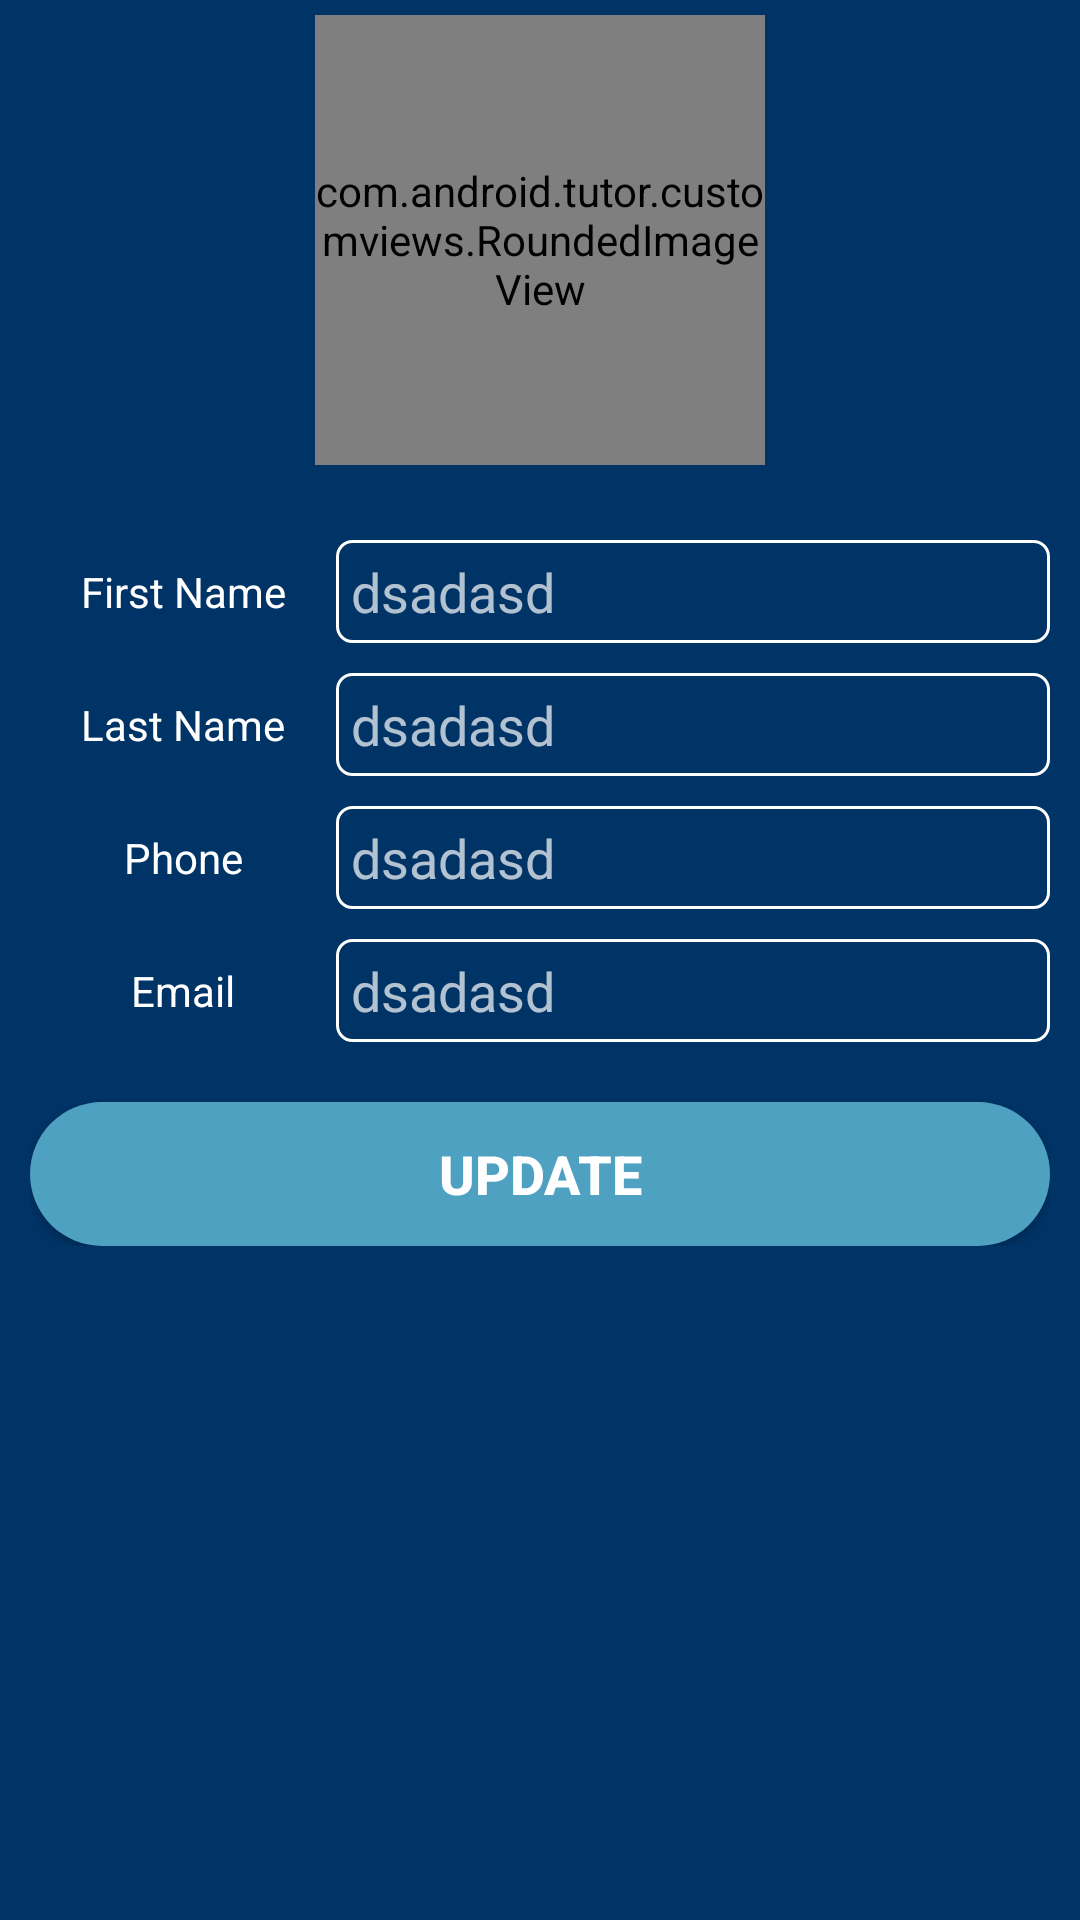

The Android layout XML behind this screen, and the referenced resources:
<!-- AndroidManifest.xml: application theme Theme.AppCompat.NoActionBar -->
<!-- res/layout/activity_profile.xml -->
<?xml version="1.0" encoding="utf-8"?>
<LinearLayout xmlns:android="http://schemas.android.com/apk/res/android"
    xmlns:app="http://schemas.android.com/apk/res-auto"
    xmlns:tools="http://schemas.android.com/tools"
    android:layout_width="match_parent"
    android:layout_height="match_parent"
    android:background="@color/colorDarkBlue"
    android:gravity="center_horizontal"
    android:orientation="vertical"
    tools:context="com.android.tutor.activities.ProfileActivity">

    <com.android.tutor.customviews.RoundedImageView
        android:id="@+id/profileIMG"
        android:layout_width="150dp"
        android:layout_height="150dp"
        android:layout_margin="5dp"
        android:src="@drawable/logo" />

    <android.support.v4.widget.NestedScrollView
        android:layout_width="match_parent"
        android:layout_height="wrap_content">

        <LinearLayout
            android:layout_width="match_parent"
            android:layout_height="wrap_content"
            android:orientation="vertical"
            android:padding="10dp">

            <LinearLayout
                android:layout_width="match_parent"
                android:layout_height="wrap_content"
                android:layout_marginTop="10dp"
                android:gravity="center_horizontal"
                android:orientation="horizontal"
                android:weightSum="1">

                <TextView
                    android:layout_width="0dp"
                    android:layout_height="match_parent"
                    android:layout_weight="0.3"
                    android:gravity="center"
                    android:text="First Name"
                    android:textColor="@color/colorWhite" />

                <EditText
                    android:id="@+id/firstNameET"
                    android:layout_width="0dp"
                    android:layout_height="wrap_content"
                    android:layout_weight="0.7"
                    android:background="@drawable/round_border_bg"
                    android:hint="dsadasd"
                    android:padding="5dp"
                    android:text="" />


            </LinearLayout>

            <LinearLayout
                android:layout_width="match_parent"
                android:layout_height="wrap_content"
                android:layout_marginTop="10dp"
                android:gravity="center_horizontal"
                android:orientation="horizontal"
                android:weightSum="1">

                <TextView
                    android:layout_width="0dp"
                    android:layout_height="match_parent"
                    android:layout_weight="0.3"
                    android:gravity="center"
                    android:text="Last Name"
                    android:textColor="@color/colorWhite" />

                <EditText
                    android:id="@+id/lastNameET"
                    android:layout_width="0dp"
                    android:layout_height="wrap_content"
                    android:layout_weight="0.7"
                    android:background="@drawable/round_border_bg"
                    android:hint="dsadasd"
                    android:padding="5dp"
                    android:text="" />


            </LinearLayout>

            <LinearLayout
                android:layout_width="match_parent"
                android:layout_height="wrap_content"
                android:layout_marginTop="10dp"
                android:gravity="center_horizontal"
                android:orientation="horizontal"
                android:weightSum="1">

                <TextView
                    android:layout_width="0dp"
                    android:layout_height="match_parent"
                    android:layout_weight="0.3"
                    android:gravity="center"
                    android:text="Phone"
                    android:textColor="@color/colorWhite" />

                <EditText
                    android:id="@+id/phoneET"
                    android:layout_width="0dp"
                    android:layout_height="wrap_content"
                    android:layout_weight="0.7"
                    android:background="@drawable/round_border_bg"
                    android:hint="dsadasd"
                    android:padding="5dp"
                    android:text="" />


            </LinearLayout>

            <LinearLayout
                android:layout_width="match_parent"
                android:layout_height="wrap_content"
                android:layout_marginTop="10dp"
                android:gravity="center_horizontal"
                android:orientation="horizontal"
                android:weightSum="1">

                <TextView
                    android:layout_width="0dp"
                    android:layout_height="match_parent"
                    android:layout_weight="0.3"
                    android:gravity="center"
                    android:text="Email"
                    android:textColor="@color/colorWhite" />

                <EditText
                    android:id="@+id/emailET"
                    android:layout_width="0dp"
                    android:layout_height="wrap_content"
                    android:layout_weight="0.7"
                    android:background="@drawable/round_border_bg"
                    android:hint="dsadasd"
                    android:padding="5dp"
                    android:text="" />
            </LinearLayout>

            <Button
                android:id="@+id/updateProfileBTN"
                android:layout_width="match_parent"
                android:layout_height="wrap_content"
                android:background="@drawable/login_btn_bg"
                android:padding="10dp"
                android:text="Update"
                android:layout_marginTop="20dp"
                android:textColor="@color/colorWhite"
                android:textSize="18sp"
                android:textStyle="bold" />
        </LinearLayout>
    </android.support.v4.widget.NestedScrollView>
</LinearLayout>
<!-- resources referenced by this layout -->
<resources>
  <color name="colorDarkBlue">#003366</color>
  <color name="colorWhite">#ffffff</color>
  <!-- drawable login_btn_bg (drawable) -->
  <?xml version="1.0" encoding="utf-8"?>
  <shape xmlns:android="http://schemas.android.com/apk/res/android"
      android:shape="rectangle" android:padding="10dp">
      
      <solid android:color="@color/colorLightBlue"/>
      <corners android:radius="25dp"/>
  </shape>
  <!-- drawable logo: png bitmap (drawable, 3783 bytes) -->
  <!-- drawable round_border_bg (drawable) -->
  <?xml version="1.0" encoding="utf-8"?>
  <shape xmlns:android="http://schemas.android.com/apk/res/android"
      android:shape="rectangle">
      <corners
          android:bottomLeftRadius="5dp"
          android:bottomRightRadius="5dp"
          android:topLeftRadius="5dp"
          android:topRightRadius="5dp"
          />
      <stroke
          android:width="1dip"
          android:color="@color/colorWhite" />
  </shape>
  <color name="colorLightBlue">#4fa1c2</color>
</resources>
